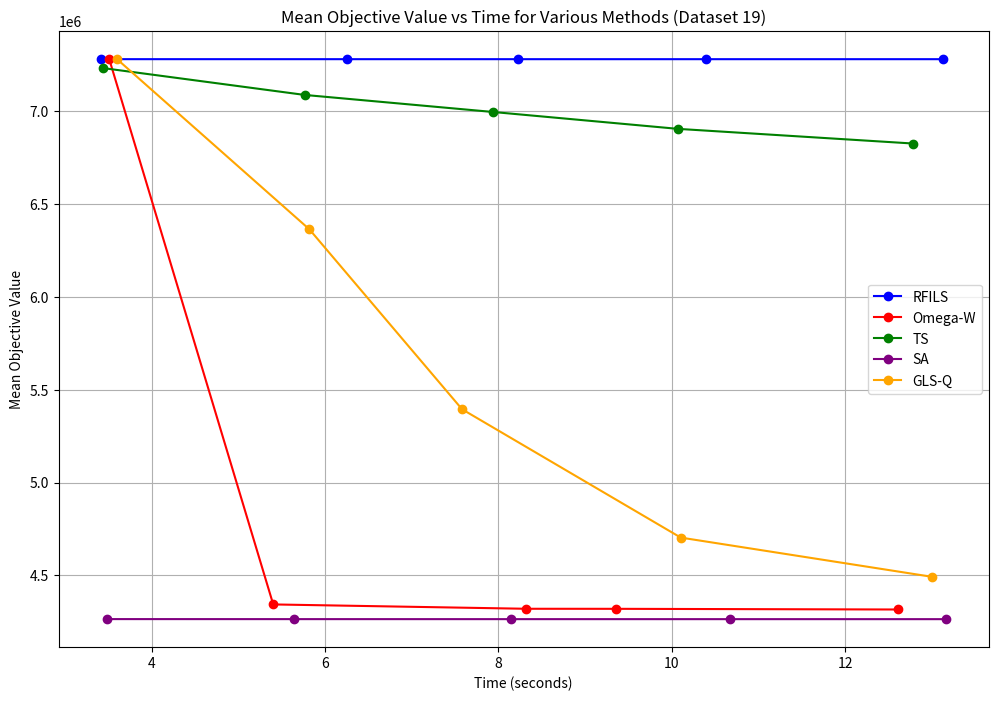

Here is the Python script that generated this plot:
import matplotlib.pyplot as plt

# Updated Data for RFILS (Dataset 19)
time_points_rfi = [3.413, 6.257, 8.228, 10.396, 13.130]
mean_objective_rfi = [7280657.27, 7280595.33, 7280585.40, 7280577.67, 7280575.80]

# Updated Data for Omega-W (Dataset 19)
time_points_omega_w = [3.509, 5.401, 8.318, 9.352, 12.610]
mean_objective_omega_w = [7280654.47, 4343605.63, 4320254.97, 4319965.13, 4316317.03]

# Updated Data for Tabu Search (Dataset 19)
time_points_tabu_search = [3.440, 5.764, 7.937, 10.073, 12.783]
mean_objective_tabu_search = [7232452.43, 7088009.10, 6996187.60, 6905206.03, 6826267.53]

# Updated Data for Simulated Annealing (Dataset 19)
time_points_sim_annealing = [3.486, 5.645, 8.143, 10.666, 13.168]
mean_objective_sim_annealing = [4264611.50, 4264456.50, 4264368.47, 4264317.43, 4264278.13]

# Updated Data for GLS-Q (Dataset 19)
time_points_gls_q = [3.599, 5.818, 7.580, 10.103, 13.002]
mean_objective_gls_q = [7280718.33, 6364223.30, 5394860.57, 4703684.80, 4492369.47]

# Plotting the graph for Dataset 19
plt.figure(figsize=(12, 8))

# Plot for RFILS
plt.plot(time_points_rfi, mean_objective_rfi, marker='o', label='RFILS', linestyle='-', color='blue')

# Plot for Omega-W
plt.plot(time_points_omega_w, mean_objective_omega_w, marker='o', label='Omega-W', linestyle='-', color='red')

# Plot for Tabu Search
plt.plot(time_points_tabu_search, mean_objective_tabu_search, marker='o', label='TS', linestyle='-', color='green')

# Plot for Simulated Annealing
plt.plot(time_points_sim_annealing, mean_objective_sim_annealing, marker='o', label='SA', linestyle='-', color='purple')

# Plot for GLS-Q
plt.plot(time_points_gls_q, mean_objective_gls_q, marker='o', label='GLS-Q', linestyle='-', color='orange')

# Adding labels and title
plt.xlabel('Time (seconds)')
plt.ylabel('Mean Objective Value')
plt.title('Mean Objective Value vs Time for Various Methods (Dataset 19)')
plt.grid(True)
plt.legend()

# Show the plot
plt.show()